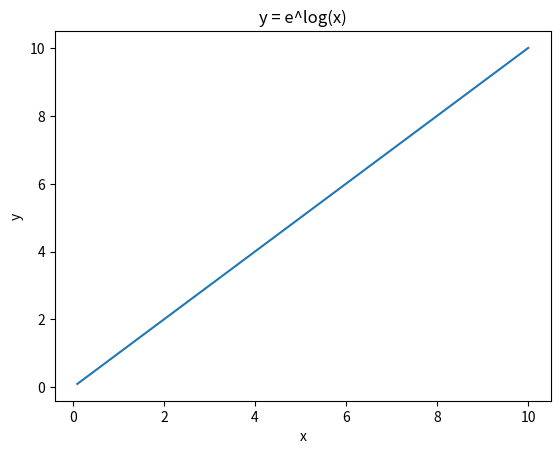

This chart was generated by the following Python code:
import matplotlib.pyplot as plt; import numpy as np
x = np.linspace(0.1, 10, 400)
y = np.exp(np.log(x))
plt.plot(x, y)
plt.title('y = e^log(x)')
plt.xlabel('x')
plt.ylabel('y')
plt.savefig('final_math_test.png'); plt.close()
